Dataset: data (GitHub, hkaras19/DL-final-project). Classes: jmp, lean left, lean right, slide, turn left, turn right.

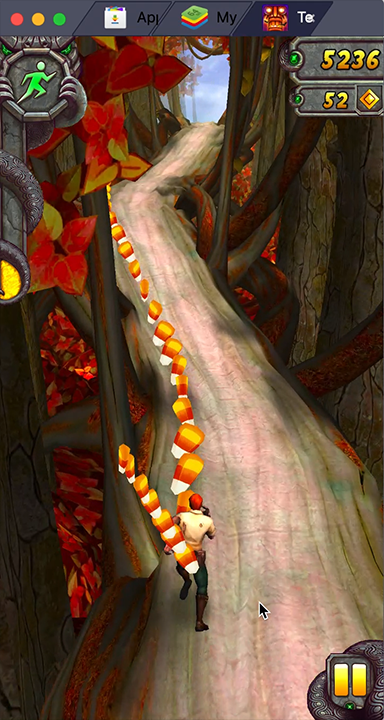
Label: lean left

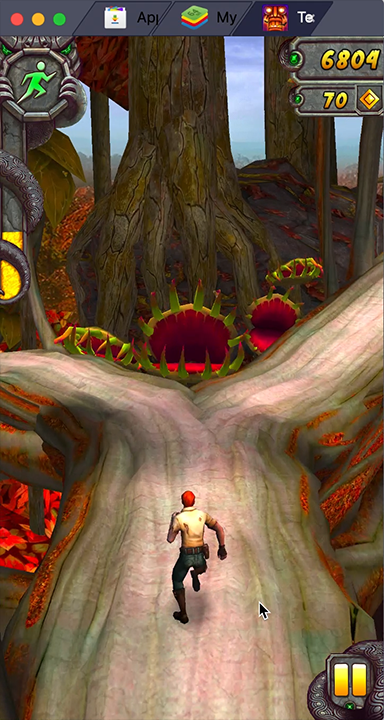
Label: turn right

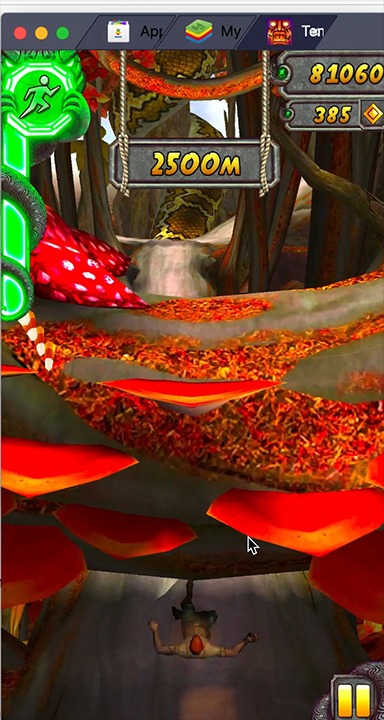
Label: slide

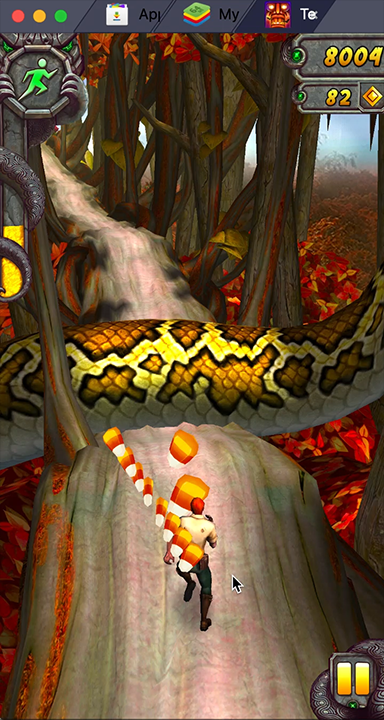
Label: jmp

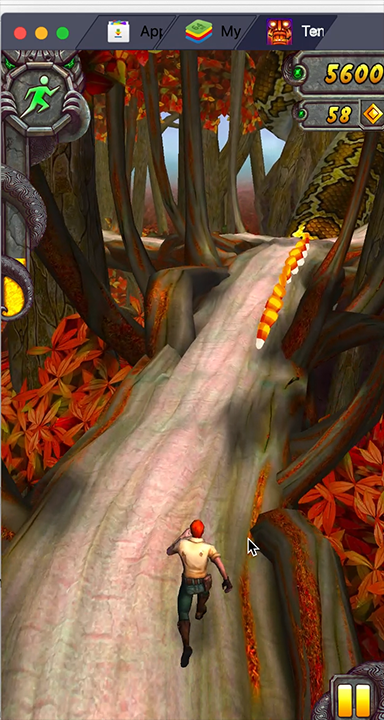
Label: lean right

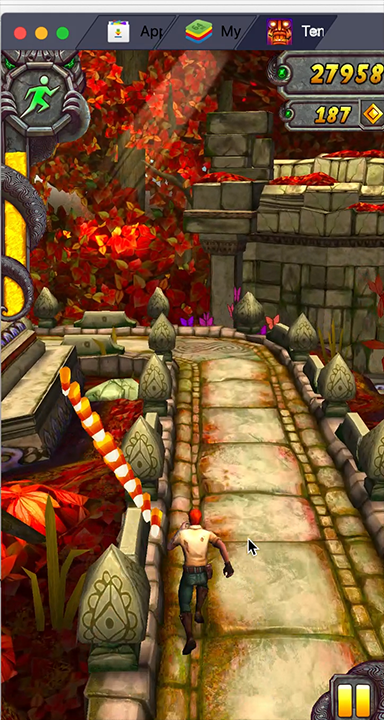
Label: turn left
